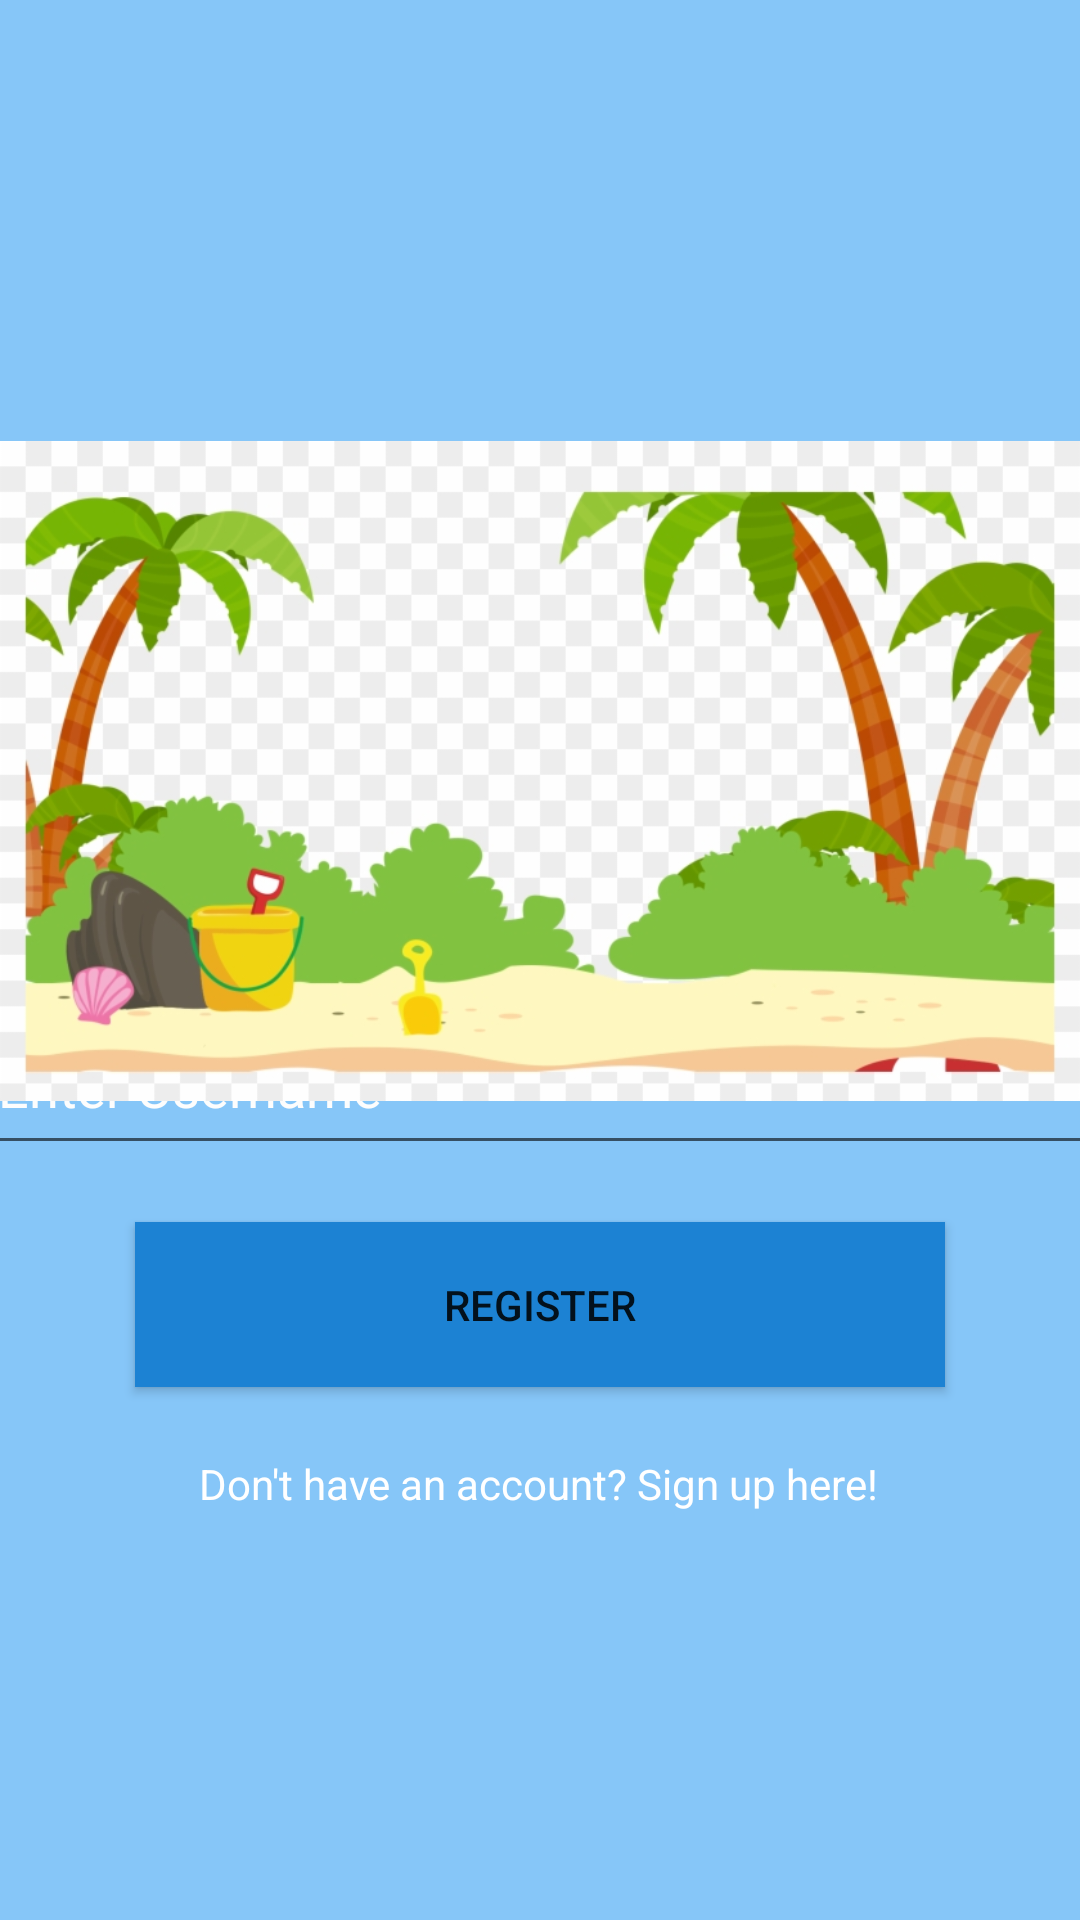

Produce the Android XML layout that renders to this screen, including the resource entries it uses.
<!-- AndroidManifest.xml: application theme Theme.133 -->
<!-- res/layout/activity_login_page.xml -->
<?xml version="1.0" encoding="utf-8"?>
<androidx.constraintlayout.widget.ConstraintLayout xmlns:android="http://schemas.android.com/apk/res/android"
    xmlns:app="http://schemas.android.com/apk/res-auto"
    xmlns:tools="http://schemas.android.com/tools"
    android:layout_width="match_parent"
    android:layout_height="match_parent"
    android:background="#8A2196F3"
    tools:context=".LoginPage">

    <com.google.android.material.textfield.TextInputEditText
        android:id="@+id/EnterPassword"
        android:layout_width="370dp"
        android:layout_height="55dp"
        android:layout_marginStart="22dp"
        android:layout_marginLeft="22dp"
        android:layout_marginTop="401dp"
        android:layout_marginEnd="22dp"
        android:layout_marginRight="22dp"
        android:layout_marginBottom="275dp"
        android:hint="Enter Password"
        android:textColor="#FFFFFF"
        android:textColorHint="#FFFFFF"
        app:layout_constraintBottom_toBottomOf="parent"
        app:layout_constraintEnd_toEndOf="parent"
        app:layout_constraintStart_toStartOf="parent"
        app:layout_constraintTop_toTopOf="parent" />

    <com.google.android.material.textfield.TextInputEditText
        android:id="@+id/EnterUsername"
        android:layout_width="370dp"
        android:layout_height="55dp"
        android:layout_marginStart="22dp"
        android:layout_marginLeft="22dp"
        android:layout_marginEnd="22dp"
        android:layout_marginRight="22dp"
        android:layout_marginBottom="22dp"
        android:hint="Enter Username"
        android:textColorHint="#FDFDFD"
        android:textColorLink="#FFFFFF"
        app:layout_constraintBottom_toTopOf="@+id/EnterPassword"
        app:layout_constraintEnd_toEndOf="parent"
        app:layout_constraintStart_toStartOf="parent" />

    <Button
        android:id="@+id/SignInButton"
        android:layout_width="270dp"
        android:layout_height="55dp"
        android:layout_marginStart="71dp"
        android:layout_marginLeft="71dp"
        android:layout_marginTop="47dp"
        android:layout_marginEnd="71dp"
        android:layout_marginRight="71dp"
        android:layout_marginBottom="173dp"
        android:background="#1C82D3"
        android:text="Register"
        app:layout_constraintBottom_toBottomOf="parent"
        app:layout_constraintEnd_toEndOf="parent"
        app:layout_constraintStart_toStartOf="parent"
        app:layout_constraintTop_toBottomOf="@+id/EnterPassword" />

    <TextView
        android:id="@+id/textViewRegisterHere"
        android:layout_width="wrap_content"
        android:layout_height="wrap_content"
        android:layout_marginStart="89dp"
        android:layout_marginLeft="89dp"
        android:layout_marginTop="20dp"
        android:layout_marginEnd="90dp"
        android:layout_marginRight="90dp"
        android:layout_marginBottom="134dp"
        android:text="Don't have an account? Sign up here!"
        android:textColor="#FFFFFF"
        app:layout_constraintBottom_toBottomOf="parent"
        app:layout_constraintEnd_toEndOf="parent"
        app:layout_constraintStart_toStartOf="parent"
        app:layout_constraintTop_toBottomOf="@+id/SignInButton"
        app:layout_constraintVertical_bias="0.55" />

    <ImageView
        android:id="@+id/imageView3"
        android:layout_width="wrap_content"
        android:layout_height="wrap_content"
        android:layout_marginBottom="150dp"
        app:layout_constraintBottom_toTopOf="@+id/SignInButton"
        app:layout_constraintEnd_toEndOf="parent"
        app:layout_constraintHorizontal_bias="1.0"
        app:layout_constraintStart_toStartOf="parent"
        app:layout_constraintTop_toTopOf="parent"
        app:layout_constraintVertical_bias="0.0"
        app:srcCompat="@drawable/beach" />


</androidx.constraintlayout.widget.ConstraintLayout>
<!-- resources referenced by this layout -->
<resources>
  <!-- drawable beach: jpeg bitmap (drawable, 155887 bytes) -->
  <style name="Theme.133" parent="Theme.MaterialComponents.DayNight.DarkActionBar">
          
          <item name="colorPrimary">@color/purple_500</item>
          <item name="colorPrimaryVariant">@color/purple_700</item>
          <item name="colorOnPrimary">@color/white</item>
          
          <item name="colorSecondary">@color/teal_200</item>
          <item name="colorSecondaryVariant">@color/teal_700</item>
          <item name="colorOnSecondary">@color/black</item>
          
          <item name="android:statusBarColor" tools:targetApi="l">?attr/colorPrimaryVariant</item>
          
      </style>
  <!-- not gathered from this repository: default colours our renderer supplied (Android Studio template values) -->
  <color name="purple_500">#FF6200EE</color>
  <color name="purple_700">#FF3700B3</color>
  <color name="teal_200">#FF03DAC5</color>
  <color name="teal_700">#FF018786</color>
  <color name="black">#FF000000</color>
  <color name="white">#FFFFFFFF</color>
</resources>
